Image classification data set "data_cropped" (nhi-netzen/b-and-h-robotics on GitHub). Class labels (10): ca kho, canh cai, canh chua, com trang, dau hu sot ca, ga chien, rau muong xao, thit kho, thit kho trung, trung chien.

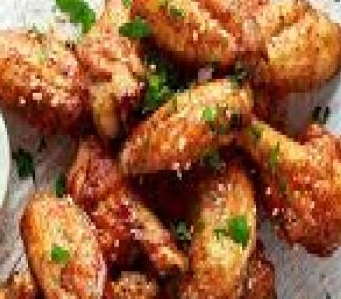
Label: ga chien

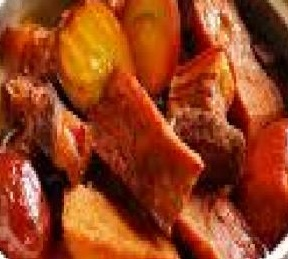
Label: thit kho trung

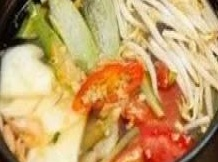
Label: canh chua

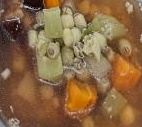
Label: ca kho

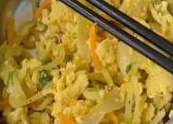
Label: trung chien

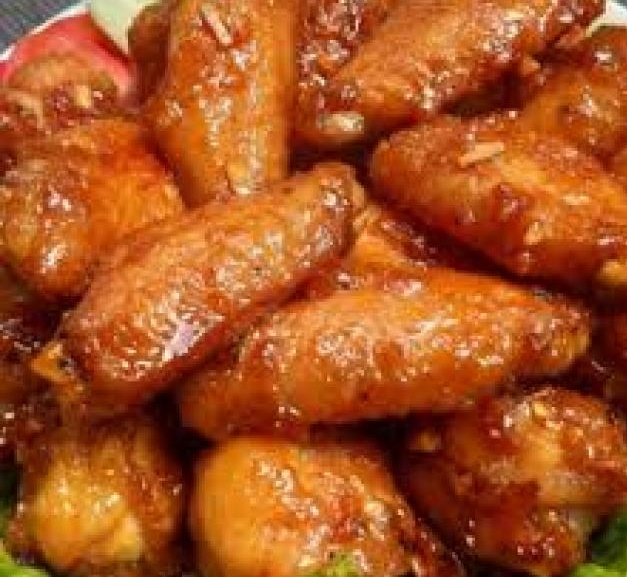
Label: ga chien
